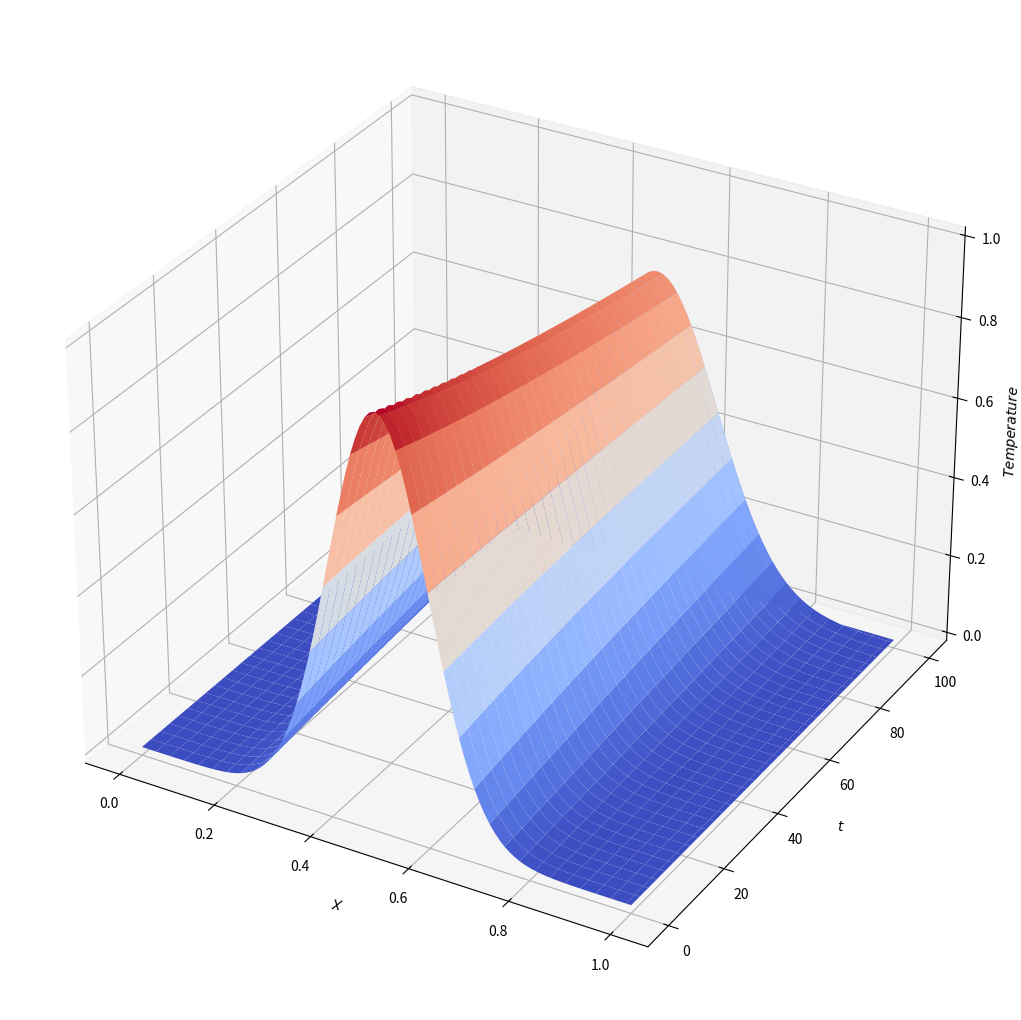

Write Python code to recreate this figure.
#3D Plotting of solution Heat Diffusion in 1D 

import numpy as np
import matplotlib.pyplot as plt
from matplotlib import cm          #scalar mapable to create colorbar

#Parameters of system with boundary conditions
x=np.linspace(0,1,101)
t=np.linspace(0,100,101)
u=np.zeros((101,101))        

#Initial Condition
u[0]=np.exp(-((x-0.5)**2)/0.02)

for j in range(1,100):    #Updates all time points except t=0
    u[j]=u[j-1]           #simply copies the solution at previous time to the solution at next time which is going to be updated. This is done simply because the way iteration formula is written   
    for i in range(1,100):
        u[j,i]=u[j,i]+(u[j,i+1]-2*u[j,i]+u[j,i-1])/4
        

#3D PLotting 
X,T=np.meshgrid(x,t,sparse=True)
fig=plt.figure(figsize=(13,13))
ax=plt.axes(projection='3d')
ax.plot_surface(X,T,u,cmap=cm.coolwarm)
ax.set_xlabel('$X$',fontsize=10,rotation=170)
ax.set_ylabel('$t$',fontsize=10)
ax.set_zlabel('$Temperature$',fontsize=10,rotation=60)
plt.show() 

